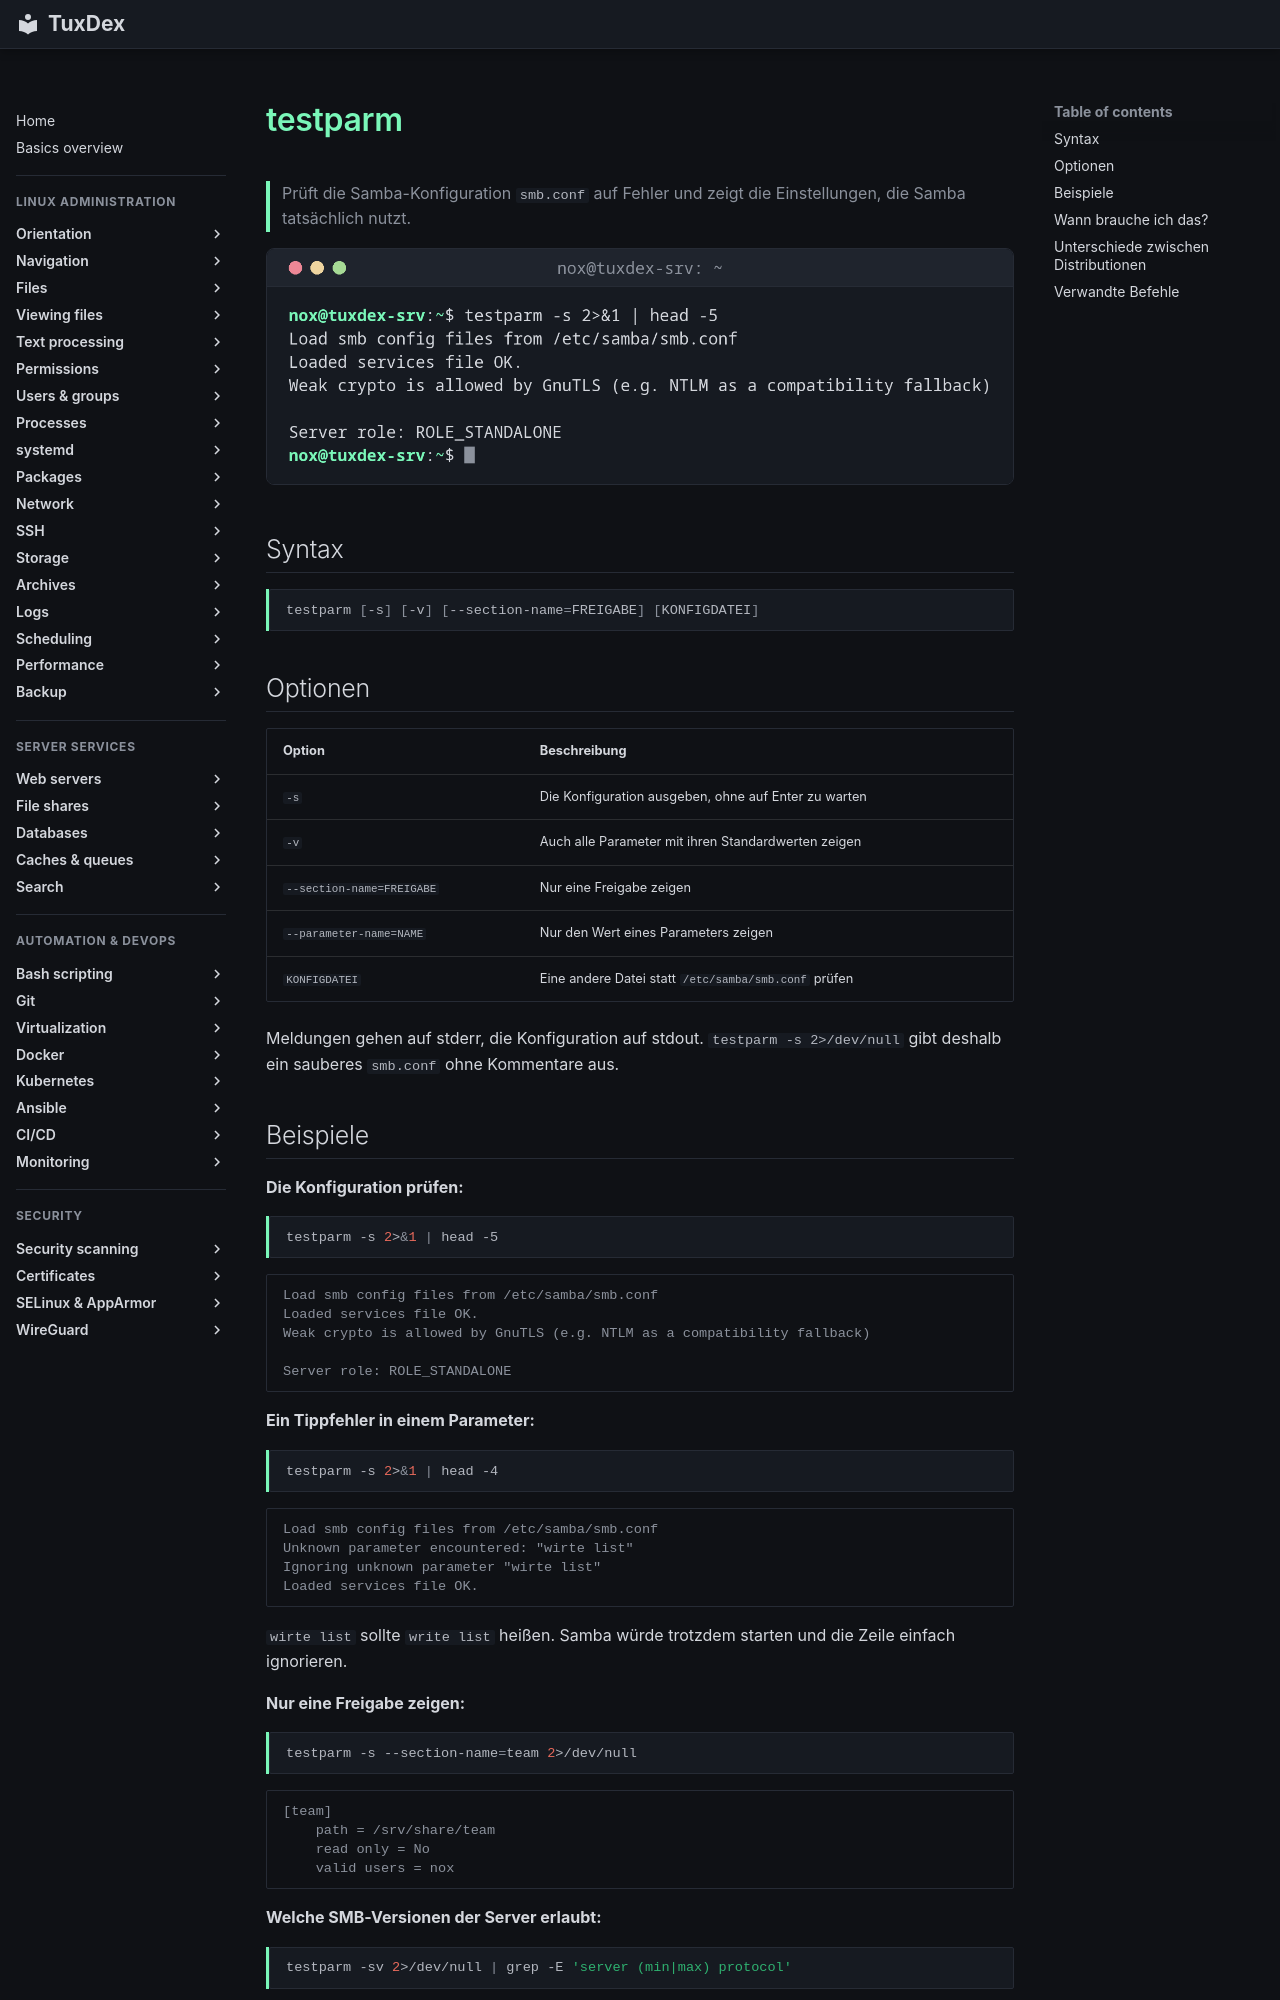

repository: Noxisan/tuxcodex · page: 30-file-shares/testparm.de/index.html · generator: mkdocs

# testparm

> Prüft die Samba-Konfiguration `smb.conf` auf Fehler und zeigt die Einstellungen, die Samba tatsächlich nutzt.

![testparm output](../assets/screenshots/30-file-shares/testparm.png)

## Syntax

```bash
testparm [-s] [-v] [--section-name=FREIGABE] [KONFIGDATEI]
```

## Optionen

| Option | Beschreibung |
|--------|--------------|
| `-s` | Die Konfiguration ausgeben, ohne auf Enter zu warten |
| `-v` | Auch alle Parameter mit ihren Standardwerten zeigen |
| `--section-name=FREIGABE` | Nur eine Freigabe zeigen |
| `--parameter-name=NAME` | Nur den Wert eines Parameters zeigen |
| `KONFIGDATEI` | Eine andere Datei statt `/etc/samba/smb.conf` prüfen |

Meldungen gehen auf stderr, die Konfiguration auf stdout. `testparm -s 2>/dev/null` gibt deshalb ein sauberes `smb.conf` ohne Kommentare aus.

## Beispiele

**Die Konfiguration prüfen:**

```bash
testparm -s 2>&1 | head -5
```

```text
Load smb config files from /etc/samba/smb.conf
Loaded services file OK.
Weak crypto is allowed by GnuTLS (e.g. NTLM as a compatibility fallback)

Server role: ROLE_STANDALONE
```

**Ein Tippfehler in einem Parameter:**

```bash
testparm -s 2>&1 | head -4
```

```text
Load smb config files from /etc/samba/smb.conf
Unknown parameter encountered: "wirte list"
Ignoring unknown parameter "wirte list"
Loaded services file OK.
```

`wirte list` sollte `write list` heißen. Samba würde trotzdem starten und die Zeile einfach ignorieren.

**Nur eine Freigabe zeigen:**

```bash
testparm -s --section-name=team 2>/dev/null
```

```text
[team]
    path = /srv/share/team
    read only = No
    valid users = nox
```

**Welche SMB-Versionen der Server erlaubt:**

```bash
testparm -sv 2>/dev/null | grep -E 'server (min|max) protocol'
```

```text
    server max protocol = SMB3
    server min protocol = SMB2_02
```

Das alte SMB1 ist standardmäßig aus. Lass es dabei.
